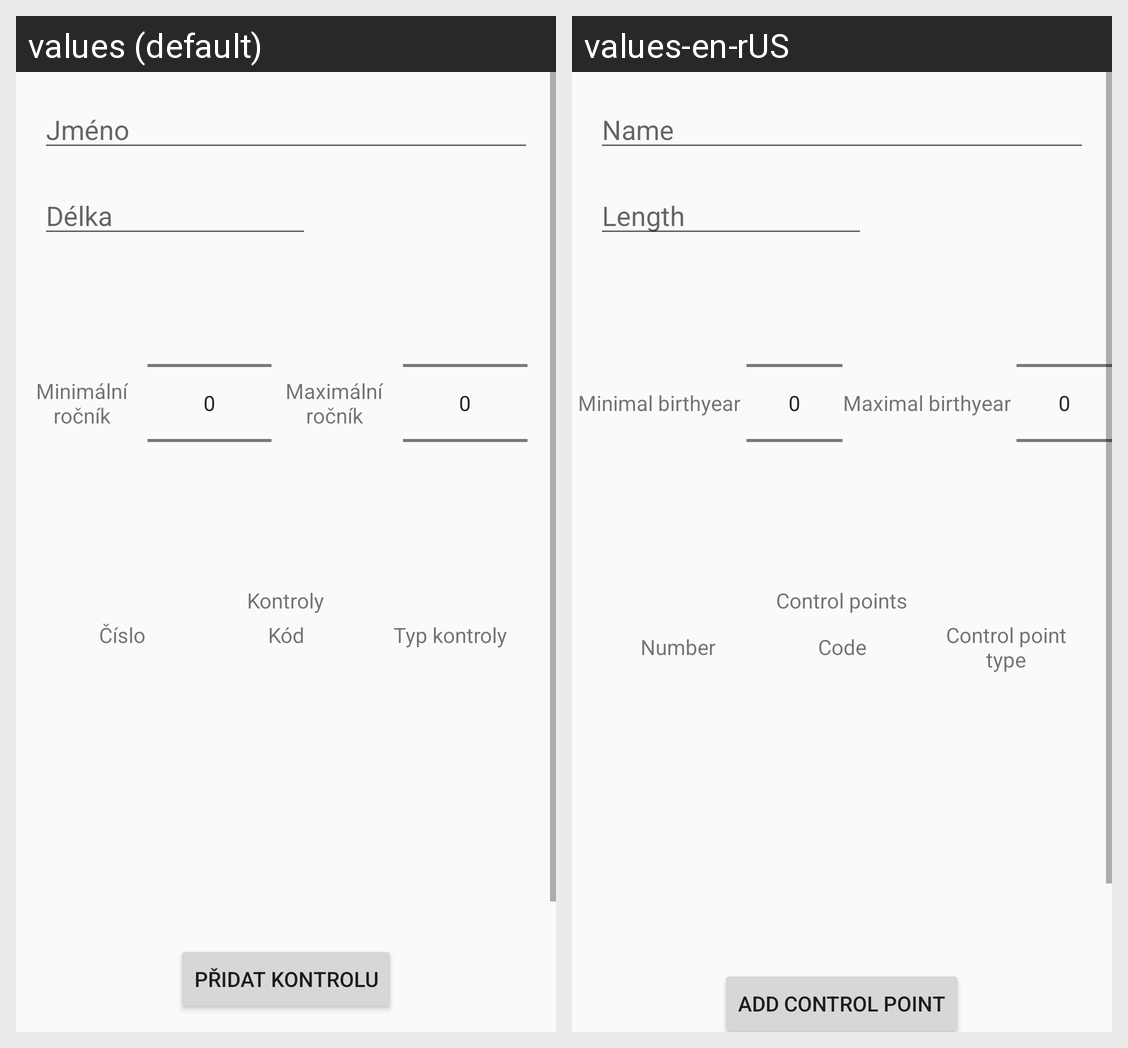

Here is an Android app screen in its default locale and in the app's own translations. Write out the translated-string differences for the strings that appear on this screen.
Android screen res/layout/dialog_category_add.xml rendered under 2 locales, left to right: values (default), values-en-rUS. Device: Nexus 5 (rendered at 1080×1920; each locale shown at half size, 540×960, under a caption strip naming it); theme AppTheme.
Strings drawn on this screen, with the default value and each locale's value (text and hints the layout hard-codes, and strings that could not be matched under every locale, appear in the picture but are not listed):

name
  values: Jméno
  values-en-rUS: Name

length
  values: Délka
  values-en-rUS: Length

min_birthyear
  values: Minimální
      ročník
  values-en-rUS: Minimal birthyear

max_birthyear
  values: Maximální
      ročník
  values-en-rUS: Maximal birthyear

control_points
  values: Kontroly
  values-en-rUS: Control points

number
  values: Číslo
  values-en-rUS: Number

code
  values: Kód
  values-en-rUS: Code

control_type
  values: Typ kontroly
  values-en-rUS: Control point type

addPunchButtonText
  values: Přidat kontrolu
  values-en-rUS: Add control point
